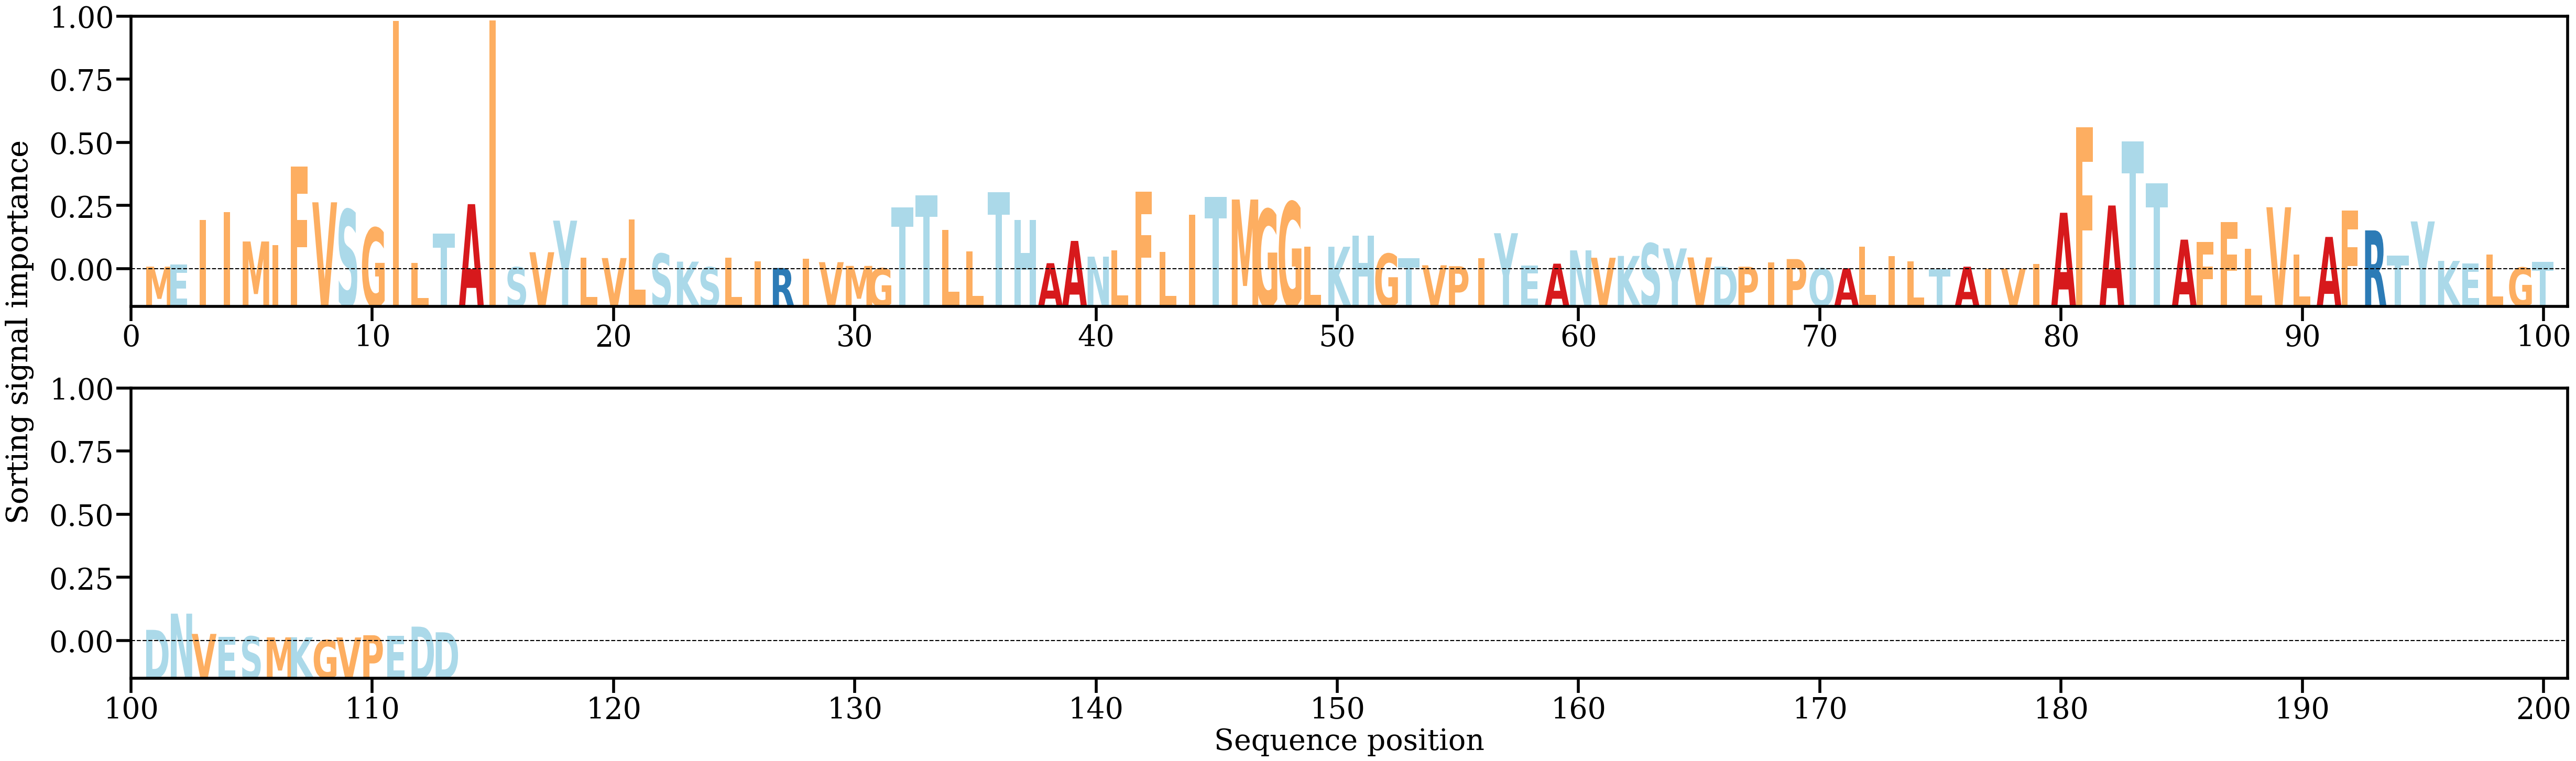

Source data for this figure (header and first rows):
AA, Alpha
M, [0.0011728]
E, [0.0017822]
I, [0.01422871]
I, [0.01642247]
M, [0.0081788]
I, [0.00723328]
F, [0.02911042]
V, [0.0190916]
S, [0.01706559]
G, [0.01196497]
I, [0.06959358]
L, [0.00218064]
T, [0.01038857]
A, [0.01858023]
I, [0.06971663]
S, [0.00101565]
V, [0.00518539]
Y, [0.01398558]
L, [0.0037079]
V, [0.00356308]
L, [0.01427014]
S, [0.00478526]
K, [0.00256673]
S, [0.00101744]
L, [0.00361724]
I, [0.00266638]
R, [0.00079698]
I, [0.00330545]
V, [0.00241782]
M, [0.00137465]
G, [0.0007179]
T, [0.0176319]
T, [0.02108891]
L, [0.01144465]
L, [0.00542583]
T, [0.02183742]
H, [0.01417609]
A, [0.00213857]
A, [0.00833995]
N, [0.0039579]
L, [0.00573015]
F, [0.02208521]
L, [0.00523678]
I, [0.01557679]
T, [0.02059395]
M, [0.01987099]
G, [0.01713556]
G, [0.01919919]
L, [0.00679588]
K, [0.00671677]
H, [0.00975973]
G, [0.0047611]
T, [0.00351679]
V, [0.00155371]
P, [0.00129868]
I, [0.00353221]
Y, [0.0104849]
E, [0.00155178]
A, [0.00199994]
N, [0.00570455]
... 53 more rows
